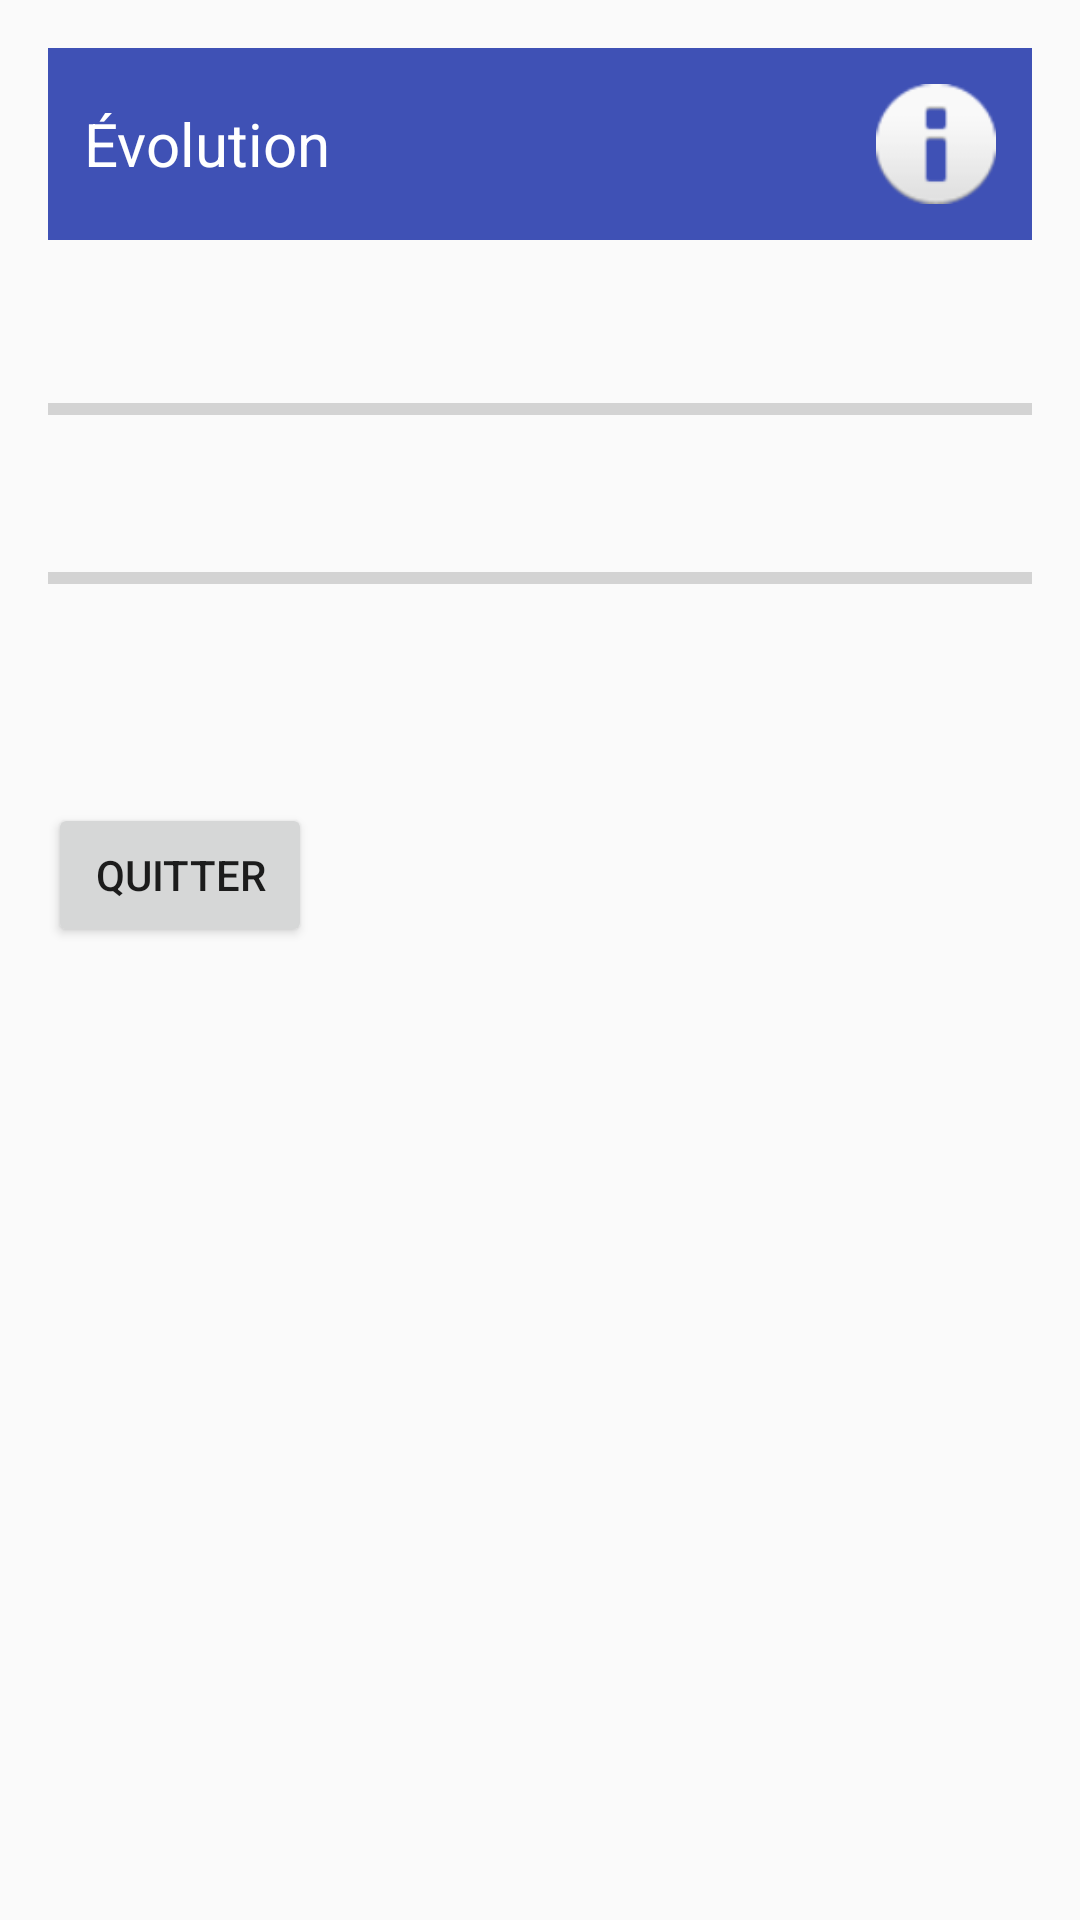

Layout XML and referenced resources for this Android screen:
<!-- AndroidManifest.xml: application theme Theme.SuiviNotes -->
<!-- res/layout/activity_evolution.xml -->
<?xml version="1.0" encoding="utf-8"?>
<ScrollView xmlns:android="http://schemas.android.com/apk/res/android"
    android:layout_width="match_parent"
    android:layout_height="match_parent"
    android:fillViewport="true">

    <LinearLayout
        android:layout_width="match_parent"
        android:layout_height="wrap_content"
        android:orientation="vertical"
        android:padding="16dp">

        <RelativeLayout
            android:layout_width="match_parent"
            android:layout_height="64dp"
            android:background="#3F51B5"
            android:padding="12dp">

            <TextView
                android:layout_width="wrap_content"
                android:layout_height="wrap_content"
                android:layout_alignParentStart="true"
                android:layout_centerVertical="true"
                android:text="@string/titre_evolution"
                android:textColor="#FFFFFF"
                android:textSize="20sp" />

            <ImageView
                android:layout_width="40dp"
                android:layout_height="40dp"
                android:layout_alignParentEnd="true"
                android:layout_centerVertical="true"
                android:contentDescription="@null"
                android:src="@android:drawable/ic_dialog_info" />
        </RelativeLayout>

        <TextView
            android:id="@+id/tvAncienne"
            android:layout_width="wrap_content"
            android:layout_height="wrap_content"
            android:layout_marginTop="24dp"
            android:textSize="18sp" />

        <ProgressBar
            android:id="@+id/progressAncienne"
            style="?android:attr/progressBarStyleHorizontal"
            android:layout_width="match_parent"
            android:layout_height="wrap_content"
            android:max="20"
            android:progress="0" />

        <TextView
            android:id="@+id/tvNouvelle"
            android:layout_width="wrap_content"
            android:layout_height="wrap_content"
            android:layout_marginTop="16dp"
            android:textSize="18sp" />

        <ProgressBar
            android:id="@+id/progressNouvelle"
            style="?android:attr/progressBarStyleHorizontal"
            android:layout_width="match_parent"
            android:layout_height="wrap_content"
            android:max="20"
            android:progress="0" />

        <TextView
            android:id="@+id/tvEcart"
            android:layout_width="wrap_content"
            android:layout_height="wrap_content"
            android:layout_marginTop="16dp"
            android:textSize="20sp"
            android:textStyle="bold" />

        
        <TextView
            android:id="@+id/tvDetail"
            android:layout_width="wrap_content"
            android:layout_height="wrap_content"
            android:layout_marginTop="16dp"
            android:textSize="16sp"
            android:visibility="gone" />

        <Button
            android:id="@+id/btnQuitter"
            android:layout_width="wrap_content"
            android:layout_height="wrap_content"
            android:layout_marginTop="24dp"
            android:text="@string/btn_quitter" />
    </LinearLayout>
</ScrollView>
<!-- resources referenced by this layout -->
<resources>
  <string name="btn_quitter">Quitter</string>
  <string name="titre_evolution">Évolution</string>
  <style name="Theme.SuiviNotes" parent="Theme.AppCompat.Light.DarkActionBar">
          <item name="colorPrimary">#6200EE</item>
          <item name="colorPrimaryDark">#3700B3</item>
          <item name="colorAccent">#03DAC5</item>
      </style>
</resources>
